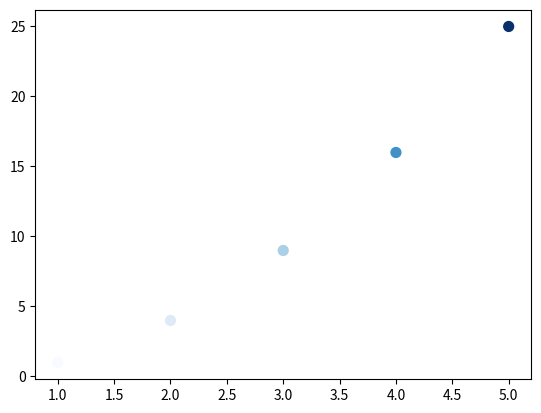

The matplotlib source for this figure:
import matplotlib.pyplot as plt
x_values = [1, 2, 3, 4, 5]
y_values = [1, 4, 9, 16, 25]
plt.style.use('grayscale')
fig, ax = plt.subplots()
ax.scatter(x_values, y_values, c=y_values, cmap=plt.cm.Blues, s=50)
# ax.plot(input_values, square, linewidth = 3)
# ax.set_title("Square Numbers", fontsize = 24)
# ax.set_xlabel("Value", fontsize = 14)
# ax.set_ylabel("Square of value", fontsize=11)
# ax.tick_params(axis = "both", labelsize=5)
plt.savefig('squares_plot.png')


